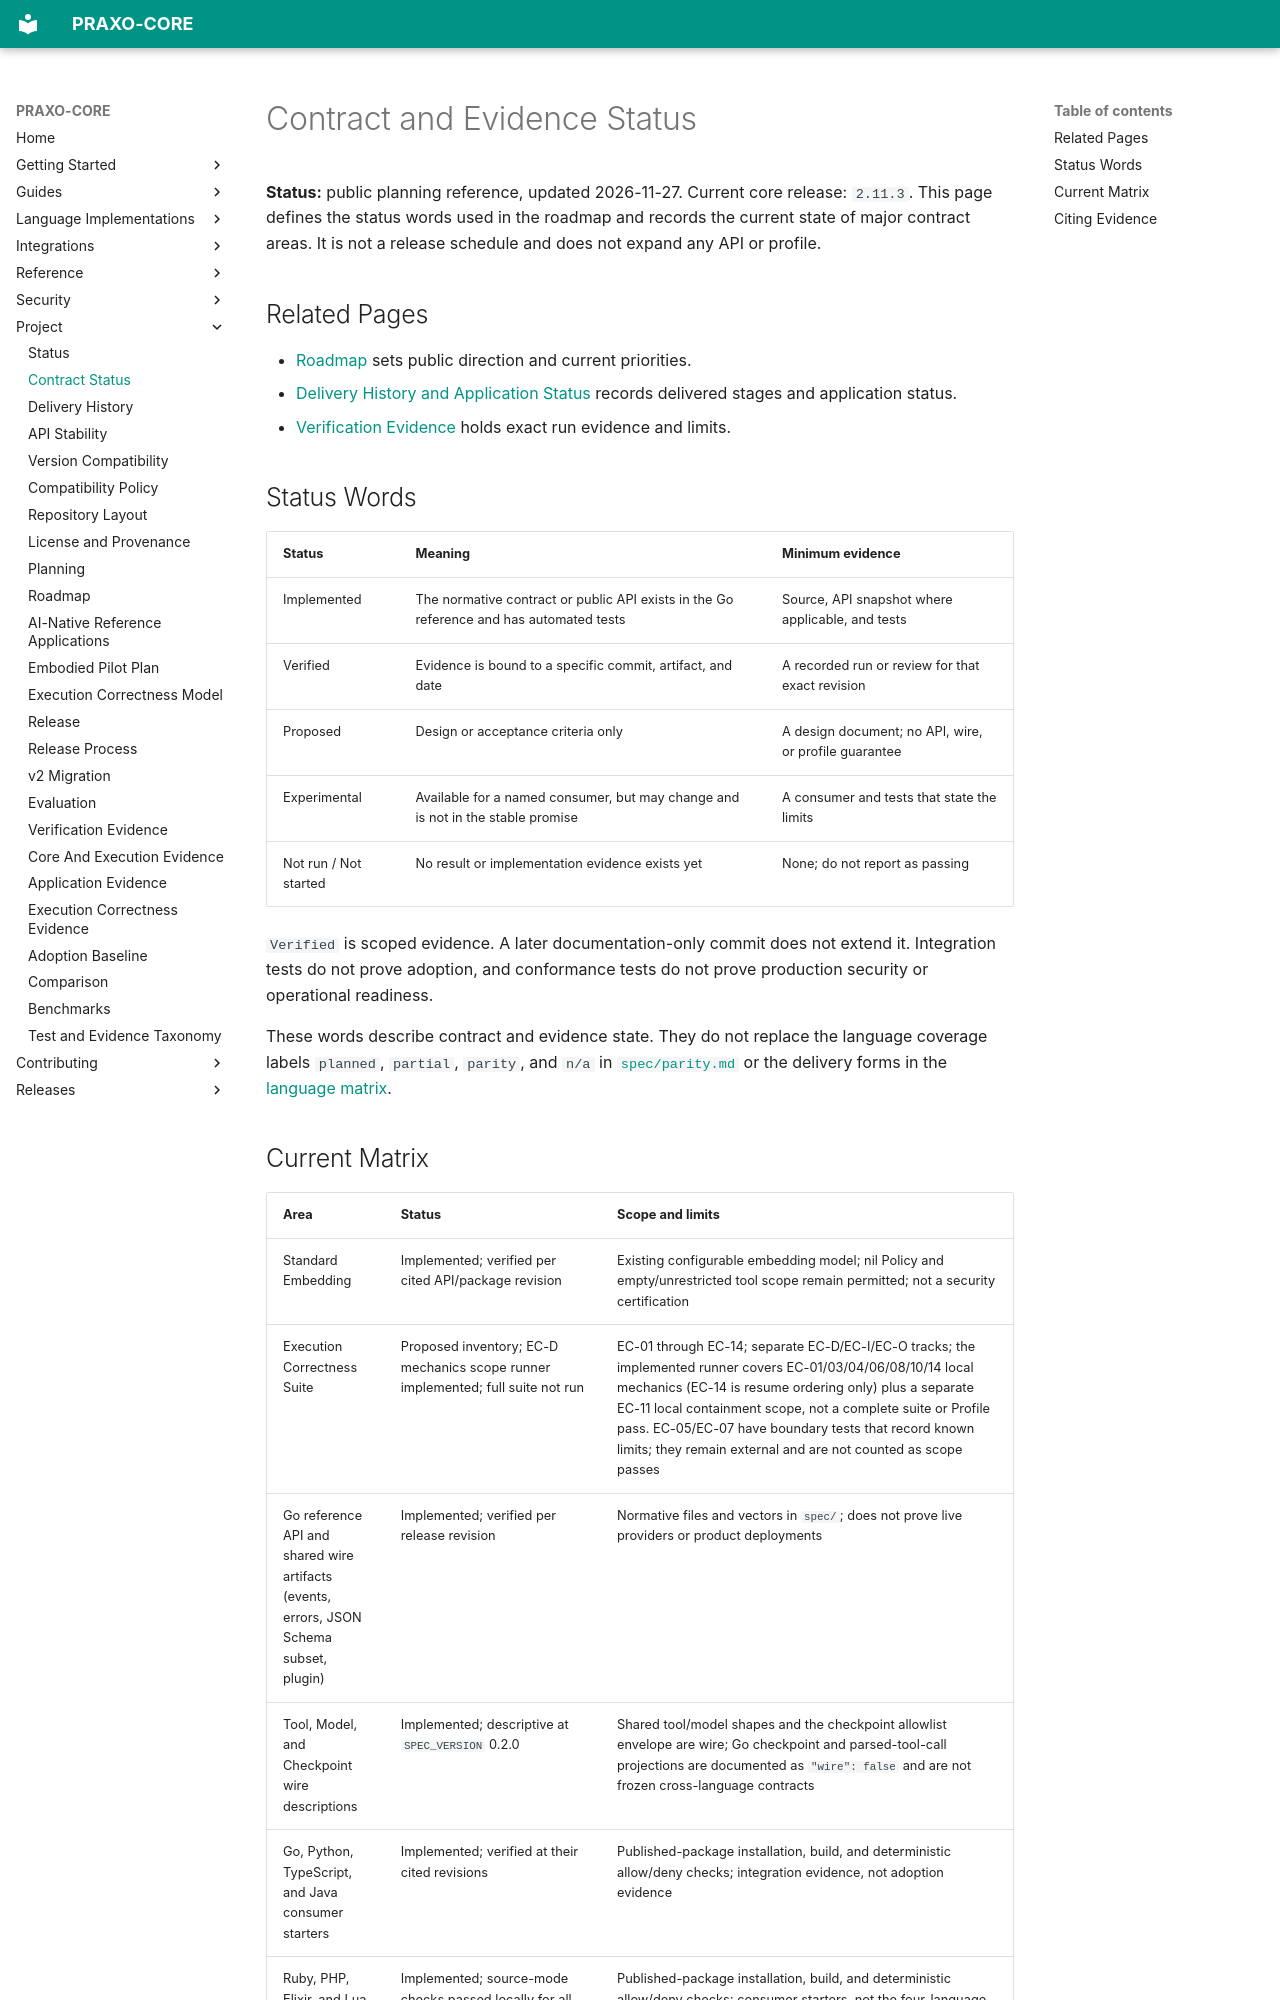

repository: axisvela/praxo-core · page: project/status/contract-status/index.html · generator: mkdocs

# Contract and Evidence Status

**Status:** public planning reference, updated 2026-11-27. Current core release:
`2.11.3`. This page defines the
status words used in the roadmap and records the current state of major contract
areas. It is not a release schedule and does not expand any API or profile.

## Related Pages

- [Roadmap](../planning/roadmap.md) sets public direction and current priorities.
- [Delivery History and Application Status](delivery-history.md) records delivered stages and application status.
- [Verification Evidence](../evaluation/verification-evidence.md) holds exact run evidence and limits.

## Status Words

| Status | Meaning | Minimum evidence |
| --- | --- | --- |
| Implemented | The normative contract or public API exists in the Go reference and has automated tests | Source, API snapshot where applicable, and tests |
| Verified | Evidence is bound to a specific commit, artifact, and date | A recorded run or review for that exact revision |
| Proposed | Design or acceptance criteria only | A design document; no API, wire, or profile guarantee |
| Experimental | Available for a named consumer, but may change and is not in the stable promise | A consumer and tests that state the limits |
| Not run / Not started | No result or implementation evidence exists yet | None; do not report as passing |

`Verified` is scoped evidence. A later documentation-only commit does not extend
it. Integration tests do not prove adoption, and conformance tests do not prove
production security or operational readiness.

These words describe contract and evidence state. They do not replace the
language coverage labels `planned`, `partial`, `parity`, and `n/a` in
[`spec/parity.md`](https://github.com/axisvela/praxo-core/blob/main/spec/parity.md)
or the delivery forms in the [language matrix](../../languages/matrix.md).
